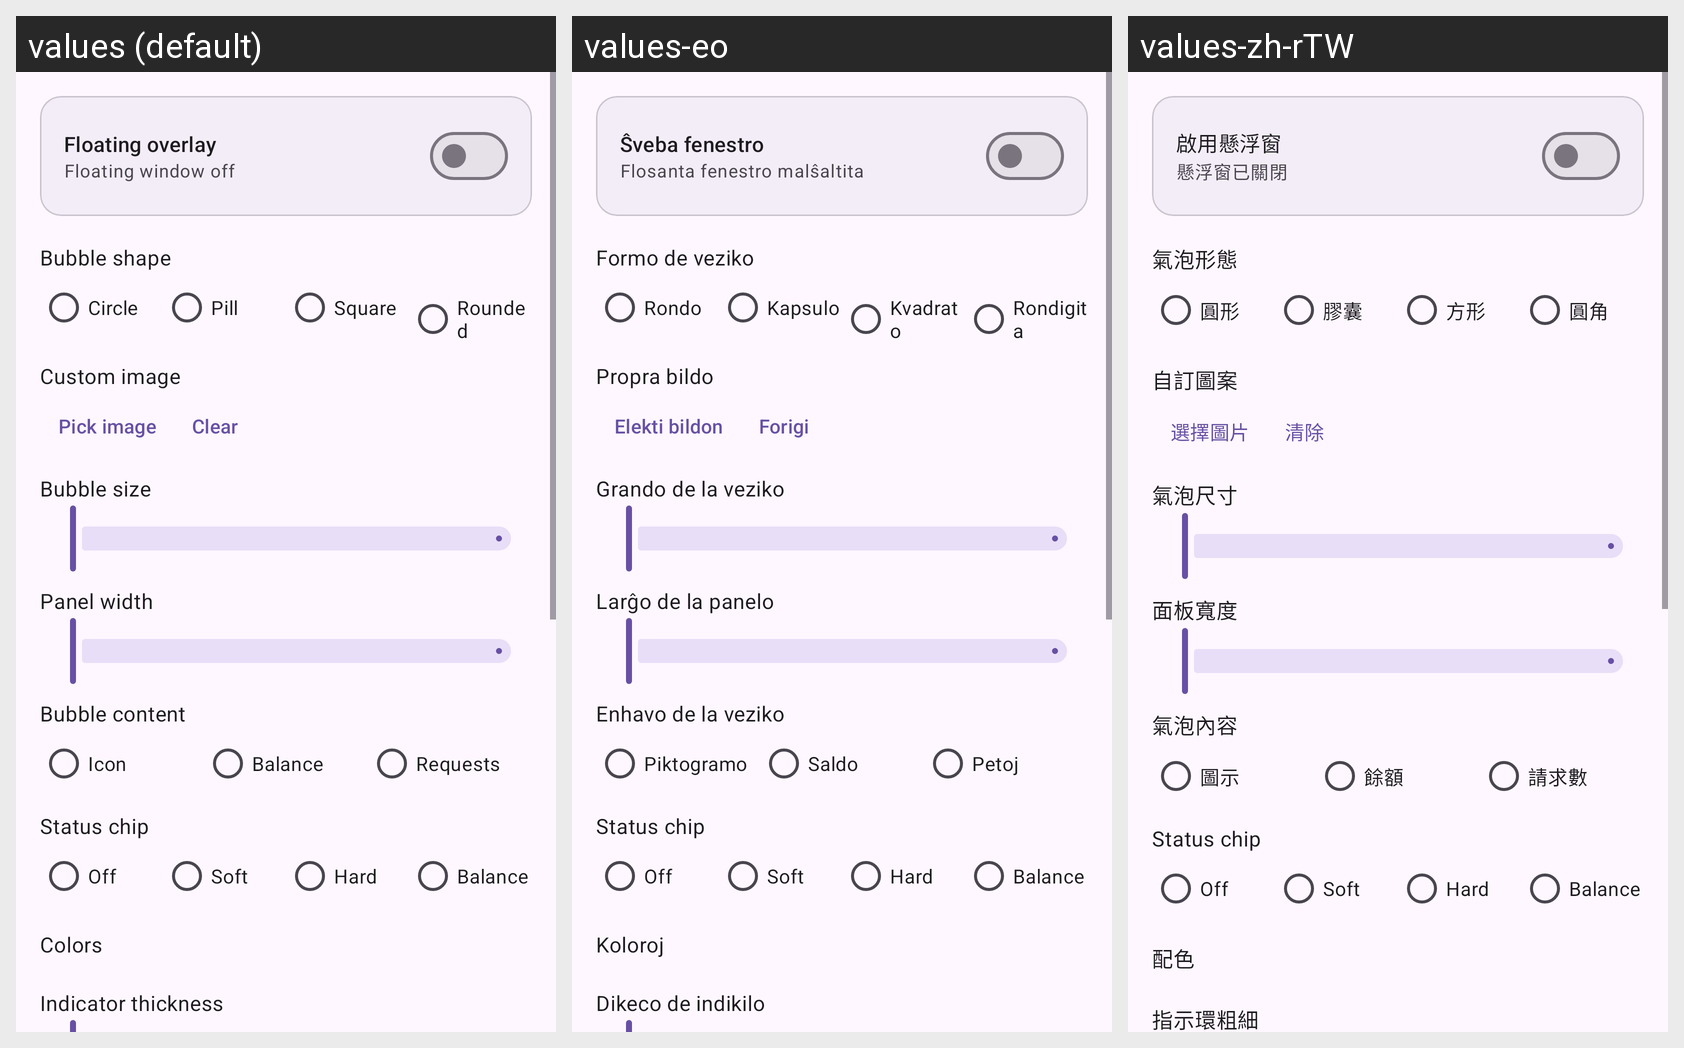

Strings drawn on this Android screen and how each of the app's shown locales translates them:
Android screen res/layout/fragment_overlay_look.xml rendered under 3 locales, left to right: values (default), values-eo, values-zh-rTW. Device: Nexus 5 (rendered at 1080×1920; each locale shown at half size, 540×960, under a caption strip naming it); theme Theme.AIGateway.
Other locales in the repository, not shown: values-es, values-fr, values-ja, values-ko, values-ru, values-zh-rCN.
Strings drawn on this screen, with the default value and each locale's value (text and hints the layout hard-codes, and strings that could not be matched under every locale, appear in the picture but are not listed):

ovl_enable
  values: Floating overlay
  values-eo: Ŝveba fenestro
  values-zh-rTW: 啟用懸浮窗

st_overlay_off
  values: Floating window off
  values-eo: Flosanta fenestro malŝaltita
  values-zh-rTW: 懸浮窗已關閉

ovl_shape
  values: Bubble shape
  values-eo: Formo de veziko
  values-zh-rTW: 氣泡形態

ovl_shape_circle
  values: Circle
  values-eo: Rondo
  values-zh-rTW: 圓形

ovl_shape_pill
  values: Pill
  values-eo: Kapsulo
  values-zh-rTW: 膠囊

ovl_shape_square
  values: Square
  values-eo: Kvadrato
  values-zh-rTW: 方形

ovl_shape_round
  values: Rounded
  values-eo: Rondigita
  values-zh-rTW: 圓角

ovl_icon
  values: Custom image
  values-eo: Propra bildo
  values-zh-rTW: 自訂圖案

ovl_icon_pick
  values: Pick image
  values-eo: Elekti bildon
  values-zh-rTW: 選擇圖片

ovl_icon_clear
  values: Clear
  values-eo: Forigi
  values-zh-rTW: 清除

ovl_size
  values: Bubble size
  values-eo: Grando de la veziko
  values-zh-rTW: 氣泡尺寸

ovl_panel_width
  values: Panel width
  values-eo: Larĝo de la panelo
  values-zh-rTW: 面板寬度

ovl_pill_title
  values: Bubble content
  values-eo: Enhavo de la veziko
  values-zh-rTW: 氣泡內容

ovl_pill_icon
  values: Icon
  values-eo: Piktogramo
  values-zh-rTW: 圖示

ovl_pill_balance
  values: Balance
  values-eo: Saldo
  values-zh-rTW: 餘額

ovl_pill_requests
  values: Requests
  values-eo: Petoj
  values-zh-rTW: 請求數

ovl_chip_title
  values: Status chip
  values-eo: Status chip  [not translated; the default value is used]
  values-zh-rTW: Status chip  [not translated; the default value is used]

ovl_chip_off
  values: Off
  values-eo: Off  [not translated; the default value is used]
  values-zh-rTW: Off  [not translated; the default value is used]

ovl_chip_soft
  values: Soft
  values-eo: Soft  [not translated; the default value is used]
  values-zh-rTW: Soft  [not translated; the default value is used]

ovl_chip_hard
  values: Hard
  values-eo: Hard  [not translated; the default value is used]
  values-zh-rTW: Hard  [not translated; the default value is used]

ovl_chip_bal
  values: Balance
  values-eo: Balance  [not translated; the default value is used]
  values-zh-rTW: Balance  [not translated; the default value is used]

ovl_bg
  values: Colors
  values-eo: Koloroj
  values-zh-rTW: 配色

ovl_gauge_w
  values: Indicator thickness
  values-eo: Dikeco de indikilo
  values-zh-rTW: 指示環粗細
